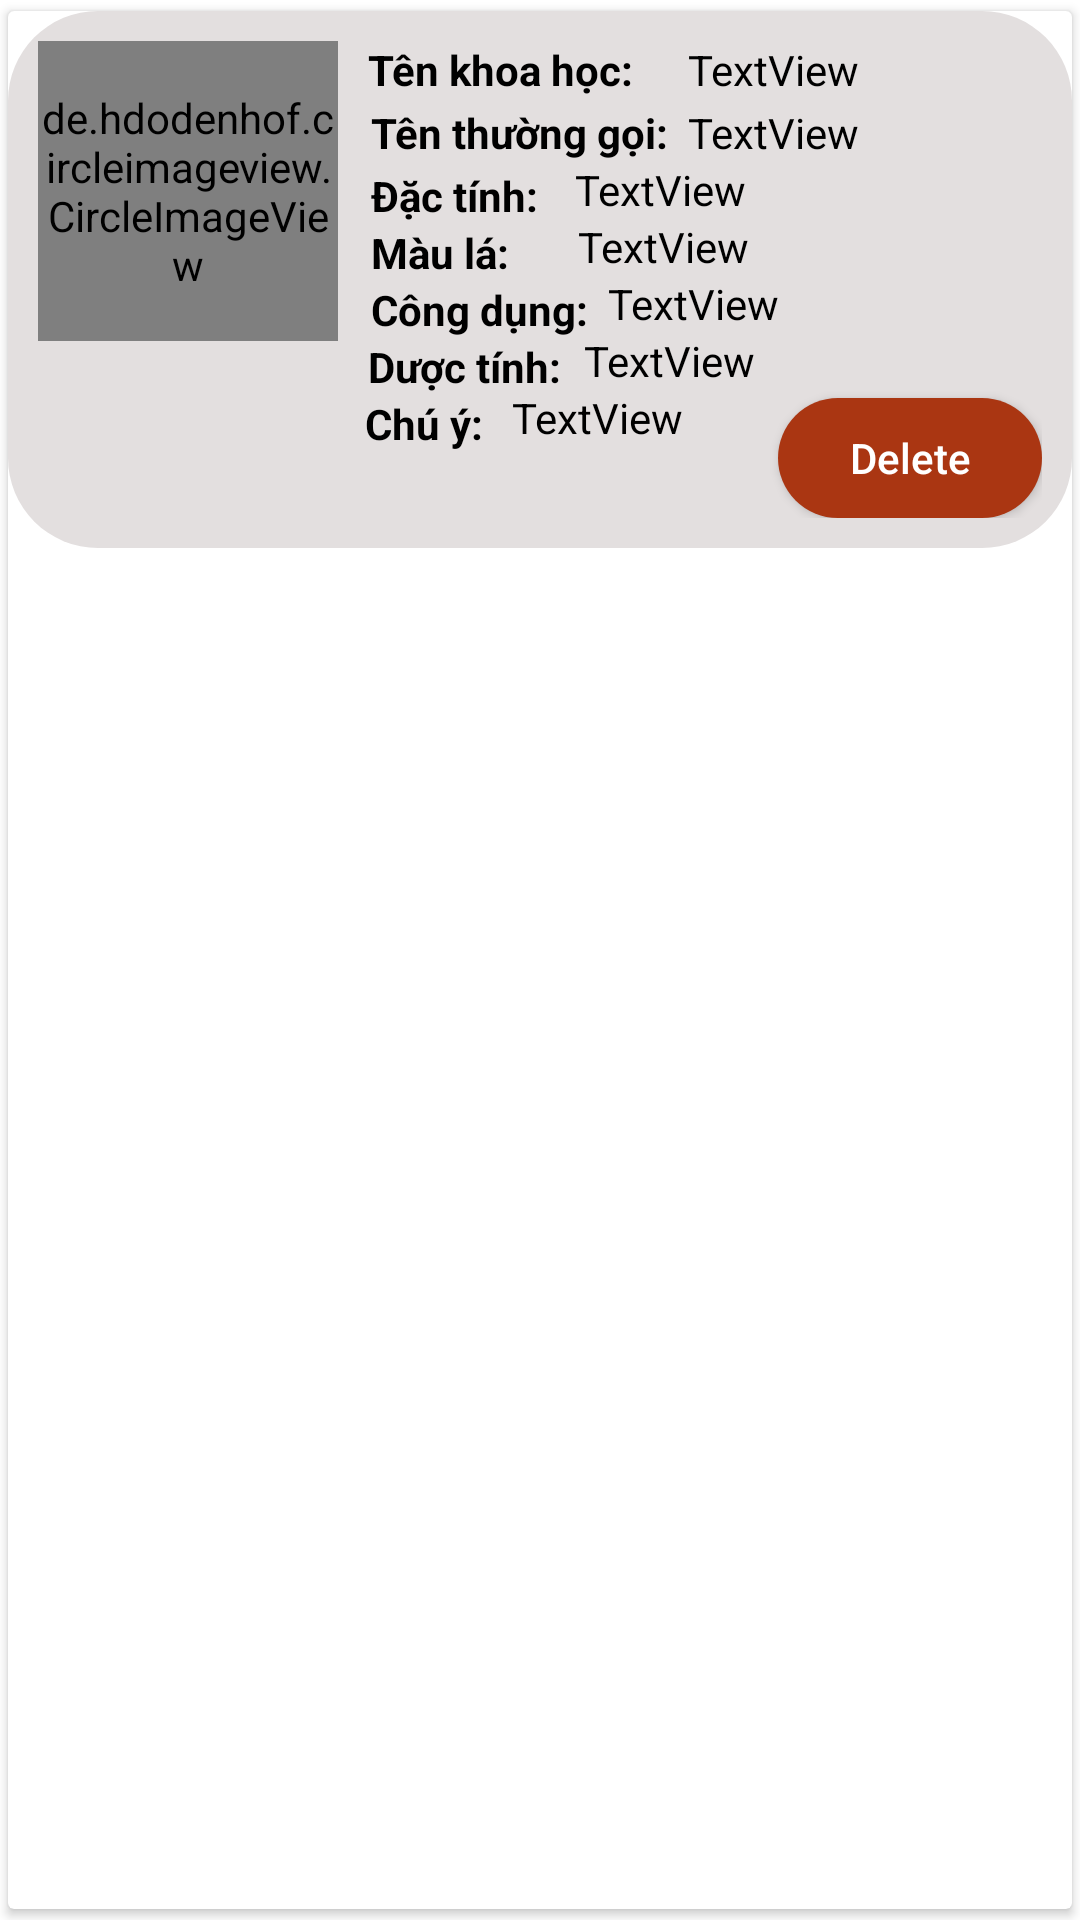

Here is an Android app screen rendered from its layout file. Give the layout XML and the strings, colors and styles it references.
<!-- AndroidManifest.xml: application theme Theme.AppTestFireBase -->
<!-- res/layout/main_item.xml -->
<?xml version="1.0" encoding="utf-8"?>
<androidx.cardview.widget.CardView xmlns:android="http://schemas.android.com/apk/res/android"
    xmlns:app="http://schemas.android.com/apk/res-auto"
    xmlns:tools="http://schemas.android.com/tools"
    android:layout_width="match_parent"
    android:layout_height="wrap_content"
    android:layout_margin="10dp"
    android:elevation="6dp"
    app:cardUseCompatPadding="true">

    <RelativeLayout
        android:layout_width="match_parent"
        android:layout_height="179dp"
        android:background="@drawable/bg_wid"
        android:padding="10dp">

        <de.hdodenhof.circleimageview.CircleImageView
            android:id="@+id/img1"
            android:layout_width="100dp"
            android:layout_height="100dp"

            android:src="@mipmap/ic_launcher"
            app:civ_border_color="#FF000000"
            app:civ_border_width="2dp" />

        <TextView
            android:id="@+id/nameBurger"
            android:layout_width="wrap_content"
            android:layout_height="wrap_content"
            android:layout_alignParentTop="true"
            android:layout_marginStart="10dp"
            android:layout_marginLeft="10dp"
            android:layout_toEndOf="@+id/img1"
            android:layout_toRightOf="@+id/img1"
            android:text="Tên khoa học:"
            android:textColor="#000"
            android:textSize="14sp"
            android:textStyle="bold" />

        <TextView
            android:id="@+id/dir_burger"
            android:layout_width="wrap_content"
            android:layout_height="wrap_content"
            android:layout_below="@id/nameBurger"
            android:layout_marginLeft="11dp"
            android:layout_marginTop="2dp"
            android:layout_toRightOf="@+id/img1"
            android:text="Tên thường gọi:"
            android:textColor="#000"
            android:textSize="14sp"
            android:textStyle="bold" />


        <TextView
            android:id="@+id/priceBurger"
            android:layout_width="wrap_content"
            android:layout_height="wrap_content"
            android:layout_below="@id/dir_burger"
            android:layout_marginStart="11dp"
            android:layout_marginLeft="11dp"
            android:layout_marginTop="2dp"
            android:layout_toEndOf="@+id/img1"
            android:layout_toRightOf="@+id/img1"
            android:text="Đặc tính:"
            android:textColor="#000000"
            android:textSize="14sp"
            android:textStyle="bold" />

        <TextView
            android:id="@+id/txtxt"
            android:layout_width="wrap_content"
            android:layout_height="wrap_content"
            android:layout_below="@id/priceBurger"
            android:layout_marginStart="11dp"
            android:layout_marginLeft="11dp"
            android:layout_toEndOf="@+id/img1"
            android:layout_toRightOf="@+id/img1"
            android:text="Màu lá:"
            android:textColor="#000000"
            android:textSize="14sp"
            android:textStyle="bold" />

        <TextView
            android:id="@+id/tyty"
            android:layout_width="wrap_content"
            android:layout_height="wrap_content"
            android:layout_below="@id/txtxt"
            android:layout_marginStart="11dp"
            android:layout_marginLeft="11dp"
            android:layout_toEndOf="@+id/img1"
            android:layout_toRightOf="@+id/img1"
            android:text="Công dụng:"
            android:textColor="#000000"
            android:textSize="14sp"
            android:textStyle="bold" />

        <TextView
            android:id="@+id/tyty2"
            android:layout_width="wrap_content"
            android:layout_height="wrap_content"
            android:layout_below="@+id/tyty"
            android:layout_marginStart="10dp"
            android:layout_marginLeft="10dp"
            android:layout_toEndOf="@+id/img1"
            android:layout_toRightOf="@+id/img1"
            android:text="Dược tính:"
            android:textColor="#000000"
            android:textSize="14sp"
            android:textStyle="bold" />

        <TextView
            android:id="@+id/tyty3"
            android:layout_width="wrap_content"
            android:layout_height="wrap_content"
            android:layout_below="@+id/tyty2"
            android:layout_marginStart="9dp"
            android:layout_marginLeft="9dp"
            android:layout_toEndOf="@+id/img1"
            android:layout_toRightOf="@+id/img1"
            android:text="Chú ý:"
            android:textColor="#000000"
            android:textSize="14sp"
            android:textStyle="bold" />

        <androidx.appcompat.widget.AppCompatButton
            android:id="@+id/btn_Delete"
            android:layout_width="wrap_content"
            android:layout_height="40dp"
            android:layout_alignParentEnd="true"
            android:layout_alignParentBottom="true"
            android:background="@drawable/round_bg"
            android:text="Delete"
            android:textAllCaps="false"
            android:textColor="#FFFFFF" />

        <TextView
            android:id="@+id/txt_NameKH"
            android:layout_width="wrap_content"
            android:layout_height="wrap_content"
            android:layout_alignParentTop="true"
            android:layout_alignParentEnd="true"
            android:layout_marginStart="18dp"
            android:layout_toEndOf="@+id/nameBurger"
            android:text="TextView"
            android:textColor="#000" />

        <TextView
            android:id="@+id/txt_NameTG"
            android:layout_width="wrap_content"
            android:layout_height="wrap_content"
            android:layout_below="@+id/txt_NameKH"
            android:layout_alignParentEnd="true"
            android:layout_marginStart="18dp"
            android:layout_marginTop="2dp"
            android:layout_marginEnd="10dp"
            android:layout_toEndOf="@+id/nameBurger"
            android:text="TextView"
            android:textColor="#000" />

        <TextView
            android:id="@+id/txt_DacTinh"
            android:layout_width="wrap_content"
            android:layout_height="wrap_content"
            android:layout_below="@id/txt_NameTG"
            android:layout_alignParentEnd="true"
            android:layout_marginStart="-20dp"
            android:layout_marginEnd="58dp"
            android:layout_toEndOf="@+id/nameBurger"
            android:text="TextView"
            android:textColor="#000" />

        <TextView
            android:id="@+id/txt_MauLa"
            android:layout_width="wrap_content"
            android:layout_height="wrap_content"
            android:layout_below="@id/txt_DacTinh"
            android:layout_alignParentEnd="true"
            android:layout_marginStart="-19dp"
            android:layout_marginEnd="57dp"
            android:layout_toEndOf="@+id/nameBurger"
            android:text="TextView"
            android:textColor="#000" />

        <TextView
            android:id="@+id/txt_CongDung"
            android:layout_width="wrap_content"
            android:layout_height="wrap_content"
            android:layout_below="@id/txt_MauLa"
            android:layout_alignParentEnd="true"
            android:layout_marginStart="-9dp"
            android:layout_marginEnd="47dp"
            android:layout_toEndOf="@+id/nameBurger"
            android:text="TextView"
            android:textColor="#000" />

        <TextView
            android:id="@+id/txt_DuocTinh"
            android:layout_width="wrap_content"
            android:layout_height="wrap_content"
            android:layout_below="@id/txt_CongDung"
            android:layout_alignParentEnd="true"
            android:layout_marginStart="-17dp"
            android:layout_marginEnd="65dp"
            android:layout_toEndOf="@+id/nameBurger"
            android:text="TextView"
            android:textColor="#000" />

        <TextView
            android:id="@+id/txt_ChuY"
            android:layout_width="wrap_content"
            android:layout_height="wrap_content"
            android:layout_below="@id/txt_DuocTinh"
            android:layout_alignParentEnd="true"
            android:layout_marginStart="-41dp"
            android:layout_marginEnd="89dp"
            android:layout_toEndOf="@+id/nameBurger"
            android:text="TextView"
            android:textColor="#000" />


    </RelativeLayout>

</androidx.cardview.widget.CardView>
<!-- resources referenced by this layout -->
<resources>
  <!-- drawable bg_wid (drawable) -->
  <?xml version="1.0" encoding="utf-8"?>
  <shape android:shape="rectangle" xmlns:android="http://schemas.android.com/apk/res/android">
      <solid android:color="#E3DFDF"/>
      <corners android:radius="30dp"/>
  </shape>
  <!-- drawable round_bg (drawable) -->
  <?xml version="1.0" encoding="utf-8"?>
  <shape
      xmlns:android="http://schemas.android.com/apk/res/android">
      <solid android:color="@color/colorPrimary" />
      <corners android:radius="200dp"/>
  
  </shape>
  <style name="Theme.AppTestFireBase" parent="Theme.MaterialComponents.DayNight.NoActionBar">
          
          <item name="colorPrimary">@color/purple_500</item>
          <item name="colorPrimaryVariant">@color/purple_700</item>
          <item name="colorOnPrimary">@color/white</item>
          
          <item name="colorSecondary">@color/teal_200</item>
          <item name="colorSecondaryVariant">@color/teal_700</item>
          <item name="colorOnSecondary">@color/black</item>
          
          <item name="android:statusBarColor" tools:targetApi="l">?attr/colorPrimaryVariant</item>
          
      </style>
  <color name="colorPrimary">#AA3612</color>
  <color name="purple_500">#0DA89E</color>
  <color name="purple_700">#00688B</color>
  <color name="white">#FFFFFFFF</color>
  <color name="teal_200">#FF03DAC5</color>
  <color name="teal_700">#FF018786</color>
  <color name="black">#FF000000</color>
</resources>
